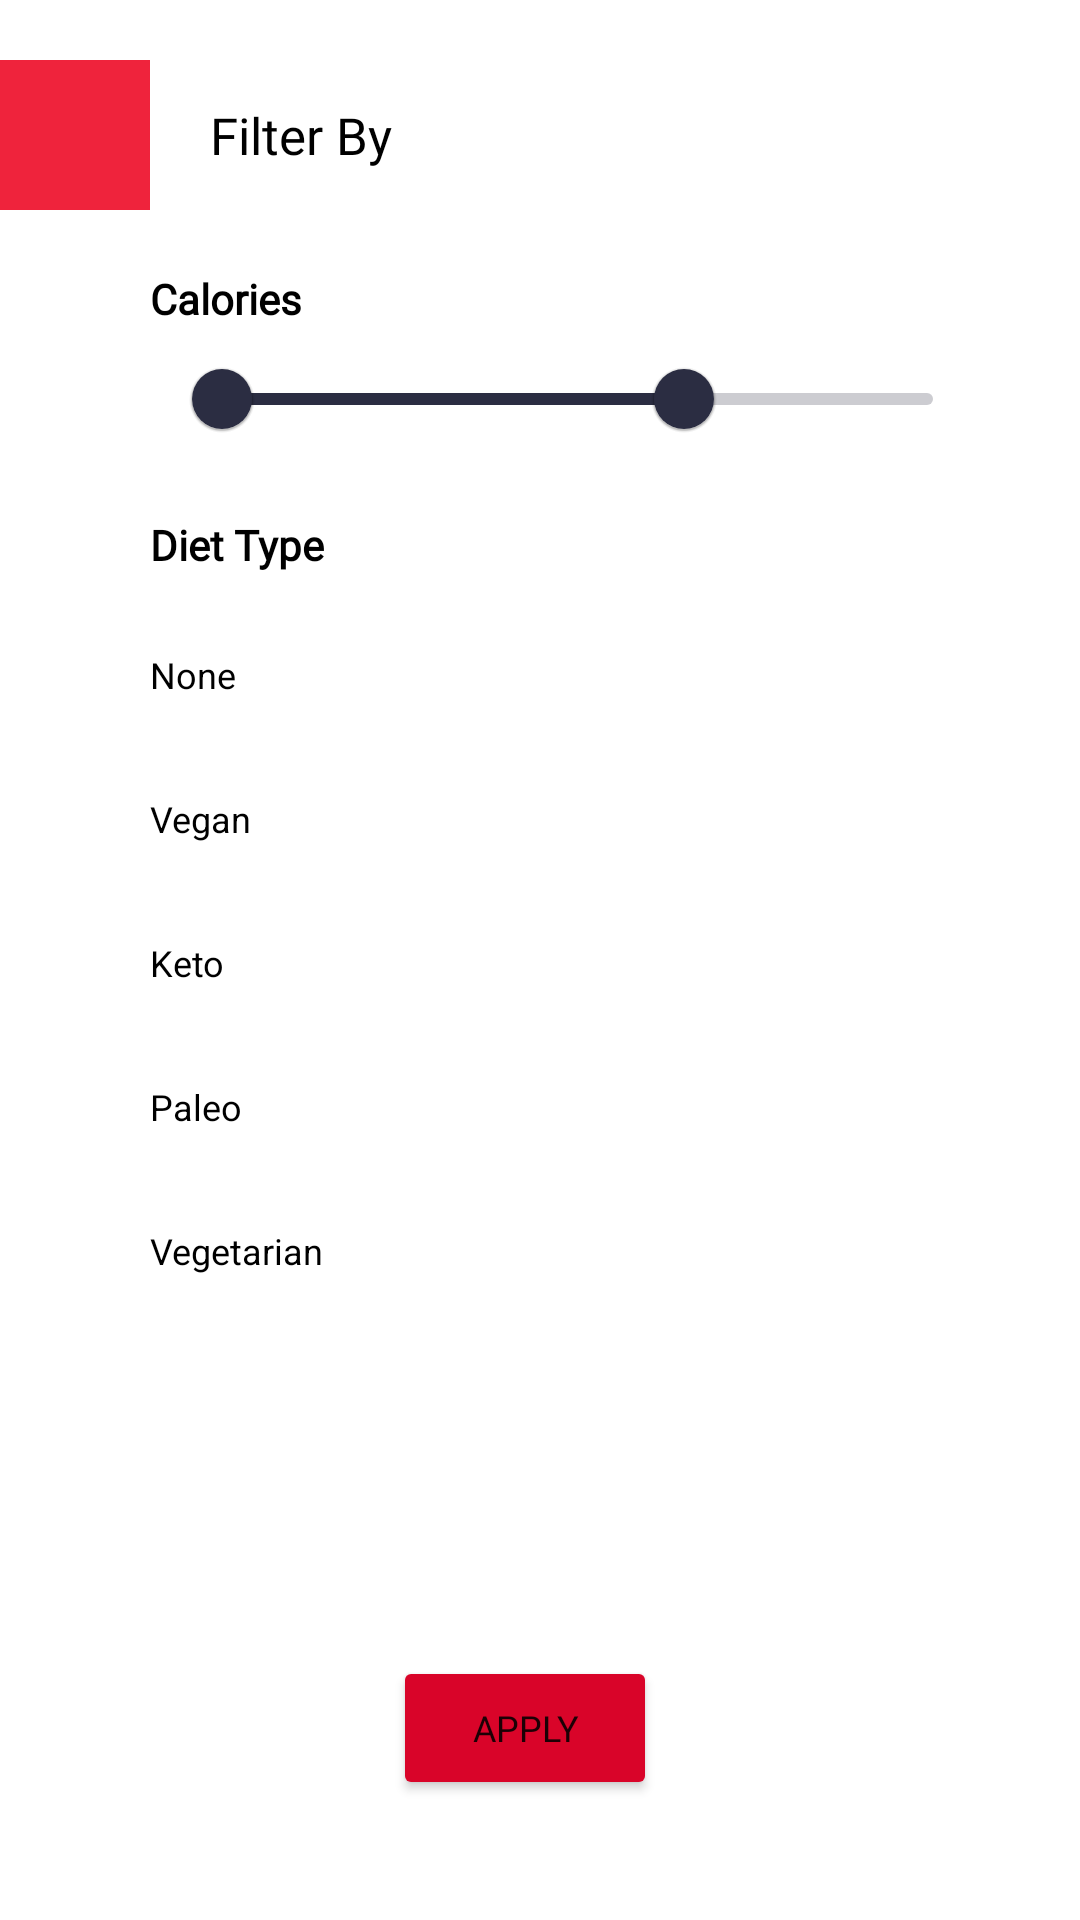

Produce the Android XML layout that renders to this screen, including the resource entries it uses.
<!-- AndroidManifest.xml: application theme AppTheme -->
<!-- res/layout/fragment_dialog_filter.xml -->
<?xml version="1.0" encoding="utf-8"?>
<FrameLayout xmlns:android="http://schemas.android.com/apk/res/android"
    xmlns:app="http://schemas.android.com/apk/res-auto"
    xmlns:tools="http://schemas.android.com/tools"
    android:layout_width="match_parent"
    android:layout_height="match_parent"
    tools:context=".frags.DialogFilter">

    <FrameLayout
        android:layout_width="350dp"
        android:layout_height="600dp"
        android:background="@color/white"
        android:paddingTop="20dp">

        <ScrollView
            android:layout_width="match_parent"
            android:layout_height="match_parent"
            android:layout_marginBottom="50dp">

            <LinearLayout
                android:layout_width="match_parent"
                android:layout_height="wrap_content"
                android:orientation="vertical">

                <LinearLayout
                    android:layout_width="match_parent"
                    android:layout_height="match_parent"
                    android:orientation="horizontal">

                    <ImageButton
                        android:id="@+id/imageButton"
                        android:layout_width="50dp"
                        android:layout_height="50dp"
                        android:background="@color/main2"
                        android:src="@drawable/ic_arrow_back_ios_24px"
                        android:tint="@color/white" />

                    <TextView
                        android:id="@+id/textView5"
                        android:layout_width="wrap_content"
                        android:layout_height="match_parent"
                        android:layout_weight="1"
                        android:fontFamily="@font/montserrat"
                        android:gravity="center|left"
                        android:paddingLeft="20dp"
                        android:text="Filter By"
                        android:textColor="@color/pureblack"
                        android:textSize="17sp" />
                </LinearLayout>

                <LinearLayout
                    android:layout_width="match_parent"
                    android:layout_height="match_parent"
                    android:orientation="vertical"
                    android:paddingLeft="50dp"
                    android:paddingTop="20dp">

                    <TextView
                        android:id="@+id/textView6"
                        android:layout_width="match_parent"
                        android:layout_height="wrap_content"
                        android:fontFamily="@font/open_sans"
                        android:text="Calories"
                        android:textColor="@color/pureblack"
                        android:textStyle="bold" />

                    <com.google.android.material.slider.RangeSlider
                        android:id="@+id/rangeslider"
                        style="@style/MySlider"
                        android:layout_width="wrap_content"
                        android:layout_height="wrap_content"
                        android:layout_marginRight="25dp"
                        android:valueFrom="0.0"
                        android:valueTo="3000.0"
                        app:values="@array/initial_calories" />

                </LinearLayout>

                <LinearLayout
                    android:layout_width="match_parent"
                    android:layout_height="match_parent"
                    android:orientation="vertical"
                    android:paddingLeft="50dp"
                    android:paddingTop="15dp"
                    android:paddingRight="25dp">

                    <TextView
                        android:id="@+id/textView8"
                        android:layout_width="match_parent"
                        android:layout_height="wrap_content"
                        android:fontFamily="@font/open_sans"
                        android:text="Diet Type"
                        android:textColor="@color/pureblack"
                        android:textStyle="bold" />

                    <RadioGroup
                        android:layout_width="match_parent"
                        android:layout_height="match_parent"
                        android:layout_marginTop="10dp">

                        <RadioButton
                            android:id="@+id/radioButton"
                            android:layout_width="match_parent"
                            android:layout_height="wrap_content"
                            android:button="@null"
                            android:checked="true"
                            android:drawableRight="@drawable/my_radio"
                            android:text="None"
                            android:textSize="12sp" />

                        <RadioButton
                            android:id="@+id/radioButton2"
                            android:layout_width="match_parent"
                            android:layout_height="wrap_content"
                            android:button="@null"
                            android:drawableRight="@drawable/my_radio"
                            android:text="Vegan"
                            android:textSize="12sp" />

                        <RadioButton
                            android:id="@+id/radioButton3"
                            android:layout_width="match_parent"
                            android:layout_height="wrap_content"
                            android:button="@null"
                            android:drawableRight="@drawable/my_radio"
                            android:text="Keto"
                            android:textSize="12sp" />

                        <RadioButton
                            android:id="@+id/radioButton4"
                            android:layout_width="match_parent"
                            android:layout_height="wrap_content"
                            android:button="@null"
                            android:drawableRight="@drawable/my_radio"
                            android:text="Paleo"
                            android:textSize="12sp" />

                        <RadioButton
                            android:id="@+id/radioButton5"
                            android:layout_width="match_parent"
                            android:layout_height="wrap_content"
                            android:button="@null"
                            android:drawableRight="@drawable/my_radio"
                            android:text="Vegetarian"
                            android:textSize="12sp" />
                    </RadioGroup>
                </LinearLayout>

            </LinearLayout>
        </ScrollView>

        <Button
            android:id="@+id/button"
            android:layout_width="wrap_content"
            android:layout_height="wrap_content"
            android:layout_gravity="bottom|center"
            android:backgroundTint="@color/main1"
            android:fontFamily="@font/montserrat"
            android:text="Apply"
            android:textSize="12sp" />

    </FrameLayout>
</FrameLayout>
<!-- resources referenced by this layout -->
<resources>
  <array name="initial_calories">
          <item>100.0</item>
          <item>2000.0</item>
      </array>
  <color name="main1">#d90429</color>
  <color name="main2">#ef233c</color>
  <color name="pureblack">#000000</color>
  <color name="white">#ffffff</color>
  <style name="MySlider" parent="Widget.MaterialComponents.Slider">
          <item name="materialThemeOverlay">@style/ThemeOverlay.App.Slider</item>
          <item name="labelStyle">@style/Widget.App.Tooltip</item>
      </style>
  <style name="AppTheme" parent="Theme.MaterialComponents.DayNight.NoActionBar">
          
          <item name="colorPrimary">@color/colorPrimary</item>
          <item name="colorPrimaryDark">@color/main2</item>
          <item name="colorAccent">@color/colorAccent</item>
      </style>
  <style name="ThemeOverlay.App.Slider" parent="">
          <item name="colorPrimary">@color/main4</item>
          <item name="colorOnPrimary">@color/pureblack</item>
          <item name="colorOnSurface">@color/main3</item>
      </style>
  <style name="Widget.App.Tooltip" parent="Widget.MaterialComponents.Tooltip">
          <item name="android:textAppearance">@style/TextAppearance.App.Tooltip</item>
          <item name="backgroundTint">@color/main1</item>
      </style>
  <color name="colorPrimary">#6200EE</color>
  <color name="colorAccent">#03DAC5</color>
  <color name="main4">#2b2d42</color>
  <color name="main3">#8d99ae</color>
  <style name="TextAppearance.App.Tooltip" parent="TextAppearance.MaterialComponents.Tooltip">
          <item name="android:textColor">@color/white</item>
      </style>
</resources>
